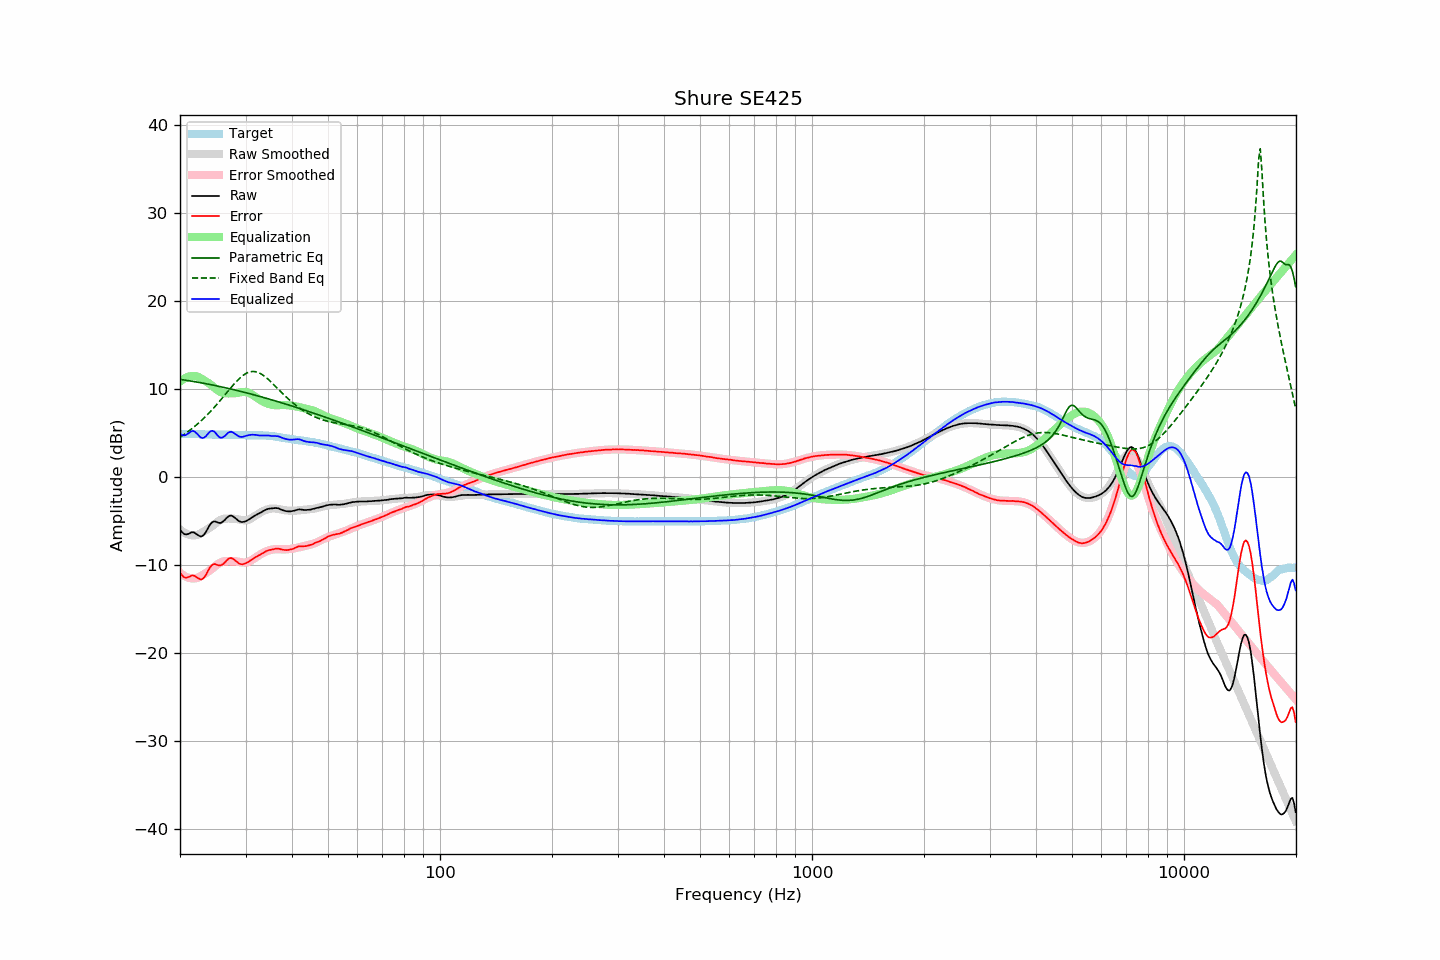

Values plotted in this chart, from the file beside it:
frequency, raw, error, smoothed, error_smoothed, equalization, parametric_eq, fixed_band_eq, equalized_raw, equalized_smoothed, target
20.00, -5.93, -10.84, -5.94, -10.86, 10.86, 11.12, 4.55, 4.93, 4.92, 4.91
20.20, -6.18, -11.09, -6.09, -11.00, 11.00, 11.09, 4.67, 4.83, 4.92, 4.91
20.40, -6.37, -11.28, -6.22, -11.13, 11.13, 11.06, 4.79, 4.76, 4.91, 4.91
20.61, -6.48, -11.40, -6.33, -11.24, 11.24, 11.03, 4.92, 4.76, 4.91, 4.91
20.81, -6.50, -11.40, -6.42, -11.33, 11.33, 11.01, 5.05, 4.83, 4.91, 4.90
21.02, -6.46, -11.36, -6.49, -11.40, 11.40, 10.98, 5.18, 4.94, 4.91, 4.90
21.23, -6.39, -11.29, -6.55, -11.45, 11.45, 10.95, 5.32, 5.07, 4.91, 4.90
21.44, -6.28, -11.19, -6.58, -11.49, 11.49, 10.92, 5.46, 5.21, 4.90, 4.91
21.66, -6.25, -11.15, -6.60, -11.50, 11.50, 10.89, 5.60, 5.25, 4.90, 4.90
21.87, -6.30, -11.20, -6.60, -11.50, 11.50, 10.86, 5.75, 5.20, 4.90, 4.90
22.09, -6.43, -11.32, -6.58, -11.47, 11.47, 10.83, 5.90, 5.04, 4.89, 4.89
22.31, -6.56, -11.45, -6.54, -11.43, 11.43, 10.79, 6.06, 4.87, 4.89, 4.89
22.54, -6.67, -11.55, -6.46, -11.34, 11.34, 10.76, 6.22, 4.68, 4.88, 4.88
22.76, -6.74, -11.62, -6.36, -11.24, 11.24, 10.73, 6.39, 4.50, 4.88, 4.88
22.99, -6.68, -11.55, -6.25, -11.12, 11.12, 10.69, 6.56, 4.45, 4.88, 4.87
23.22, -6.52, -11.38, -6.14, -11.01, 11.01, 10.66, 6.73, 4.50, 4.87, 4.86
23.45, -6.26, -11.13, -6.04, -10.90, 10.90, 10.63, 6.91, 4.64, 4.86, 4.86
23.69, -5.93, -10.79, -5.93, -10.79, 10.79, 10.59, 7.10, 4.85, 4.86, 4.85
23.92, -5.60, -10.45, -5.82, -10.67, 10.67, 10.55, 7.28, 5.06, 4.85, 4.84
24.16, -5.32, -10.16, -5.69, -10.54, 10.54, 10.52, 7.48, 5.22, 4.85, 4.84
24.40, -5.12, -9.96, -5.55, -10.39, 10.39, 10.48, 7.67, 5.28, 4.84, 4.84
24.65, -5.03, -9.87, -5.40, -10.24, 10.24, 10.44, 7.87, 5.21, 4.84, 4.84
24.89, -5.03, -9.87, -5.25, -10.09, 10.09, 10.41, 8.08, 5.06, 4.84, 4.84
25.14, -5.12, -9.95, -5.10, -9.94, 9.94, 10.37, 8.28, 4.82, 4.83, 4.83
25.39, -5.18, -10.00, -4.97, -9.80, 9.80, 10.33, 8.50, 4.63, 4.83, 4.82
25.65, -5.20, -10.02, -4.87, -9.70, 9.70, 10.29, 8.71, 4.50, 4.83, 4.82
25.91, -5.14, -9.96, -4.79, -9.62, 9.62, 10.25, 8.93, 4.48, 4.83, 4.82
26.16, -4.99, -9.83, -4.73, -9.57, 9.57, 10.21, 9.14, 4.57, 4.83, 4.83
26.43, -4.83, -9.66, -4.71, -9.54, 9.54, 10.17, 9.36, 4.71, 4.83, 4.83
26.69, -4.63, -9.46, -4.70, -9.53, 9.53, 10.13, 9.58, 4.90, 4.83, 4.83
26.96, -4.47, -9.29, -4.69, -9.52, 9.52, 10.09, 9.80, 5.05, 4.83, 4.82
27.23, -4.38, -9.20, -4.69, -9.52, 9.52, 10.05, 10.02, 5.14, 4.83, 4.82
27.50, -4.36, -9.18, -4.70, -9.52, 9.52, 10.00, 10.24, 5.17, 4.82, 4.82
27.77, -4.45, -9.28, -4.71, -9.53, 9.53, 9.96, 10.45, 5.08, 4.82, 4.83
28.05, -4.59, -9.41, -4.72, -9.54, 9.54, 9.92, 10.66, 4.95, 4.82, 4.82
28.33, -4.75, -9.56, -4.75, -9.56, 9.56, 9.87, 10.85, 4.81, 4.82, 4.81
28.62, -4.89, -9.70, -4.78, -9.59, 9.59, 9.83, 11.04, 4.70, 4.81, 4.80
28.90, -5.02, -9.83, -4.82, -9.62, 9.62, 9.78, 11.22, 4.61, 4.81, 4.81
29.19, -5.08, -9.88, -4.86, -9.66, 9.66, 9.74, 11.38, 4.58, 4.80, 4.80
29.48, -5.10, -9.89, -4.89, -9.68, 9.68, 9.69, 11.53, 4.59, 4.79, 4.79
29.78, -5.05, -9.83, -4.90, -9.69, 9.69, 9.65, 11.66, 4.65, 4.79, 4.78
30.08, -4.99, -9.77, -4.90, -9.68, 9.68, 9.60, 11.78, 4.69, 4.78, 4.78
30.38, -4.90, -9.67, -4.86, -9.64, 9.64, 9.55, 11.87, 4.74, 4.78, 4.77
30.68, -4.79, -9.55, -4.80, -9.58, 9.58, 9.50, 11.94, 4.79, 4.78, 4.76
30.99, -4.67, -9.43, -4.71, -9.48, 9.48, 9.46, 11.98, 4.82, 4.77, 4.76
31.30, -4.54, -9.30, -4.60, -9.37, 9.37, 9.41, 12.01, 4.83, 4.77, 4.76
31.61, -4.43, -9.19, -4.48, -9.25, 9.25, 9.36, 12.01, 4.82, 4.77, 4.76
31.93, -4.32, -9.07, -4.36, -9.12, 9.12, 9.31, 11.98, 4.81, 4.76, 4.75
32.24, -4.23, -8.99, -4.24, -9.00, 9.00, 9.26, 11.93, 4.77, 4.76, 4.76
32.57, -4.13, -8.88, -4.12, -8.88, 8.88, 9.21, 11.87, 4.75, 4.76, 4.75
32.89, -4.04, -8.79, -4.02, -8.77, 8.77, 9.16, 11.78, 4.73, 4.75, 4.75
33.22, -3.93, -8.68, -3.92, -8.66, 8.66, 9.11, 11.67, 4.74, 4.75, 4.75
33.55, -3.83, -8.57, -3.82, -8.56, 8.56, 9.06, 11.55, 4.74, 4.74, 4.74
33.89, -3.73, -8.46, -3.74, -8.47, 8.47, 9.00, 11.41, 4.75, 4.73, 4.73
34.23, -3.65, -8.36, -3.67, -8.40, 8.40, 8.95, 11.26, 4.75, 4.72, 4.71
34.57, -3.59, -8.30, -3.62, -8.33, 8.33, 8.90, 11.10, 4.74, 4.71, 4.71
34.92, -3.57, -8.26, -3.58, -8.28, 8.28, 8.85, 10.93, 4.71, 4.69, 4.70
35.27, -3.55, -8.23, -3.56, -8.23, 8.23, 8.79, 10.76, 4.69, 4.67, 4.68
35.62, -3.52, -8.17, -3.55, -8.20, 8.20, 8.74, 10.58, 4.69, 4.65, 4.65
35.97, -3.51, -8.14, -3.56, -8.19, 8.19, 8.69, 10.40, 4.68, 4.63, 4.63
... 635 more rows
